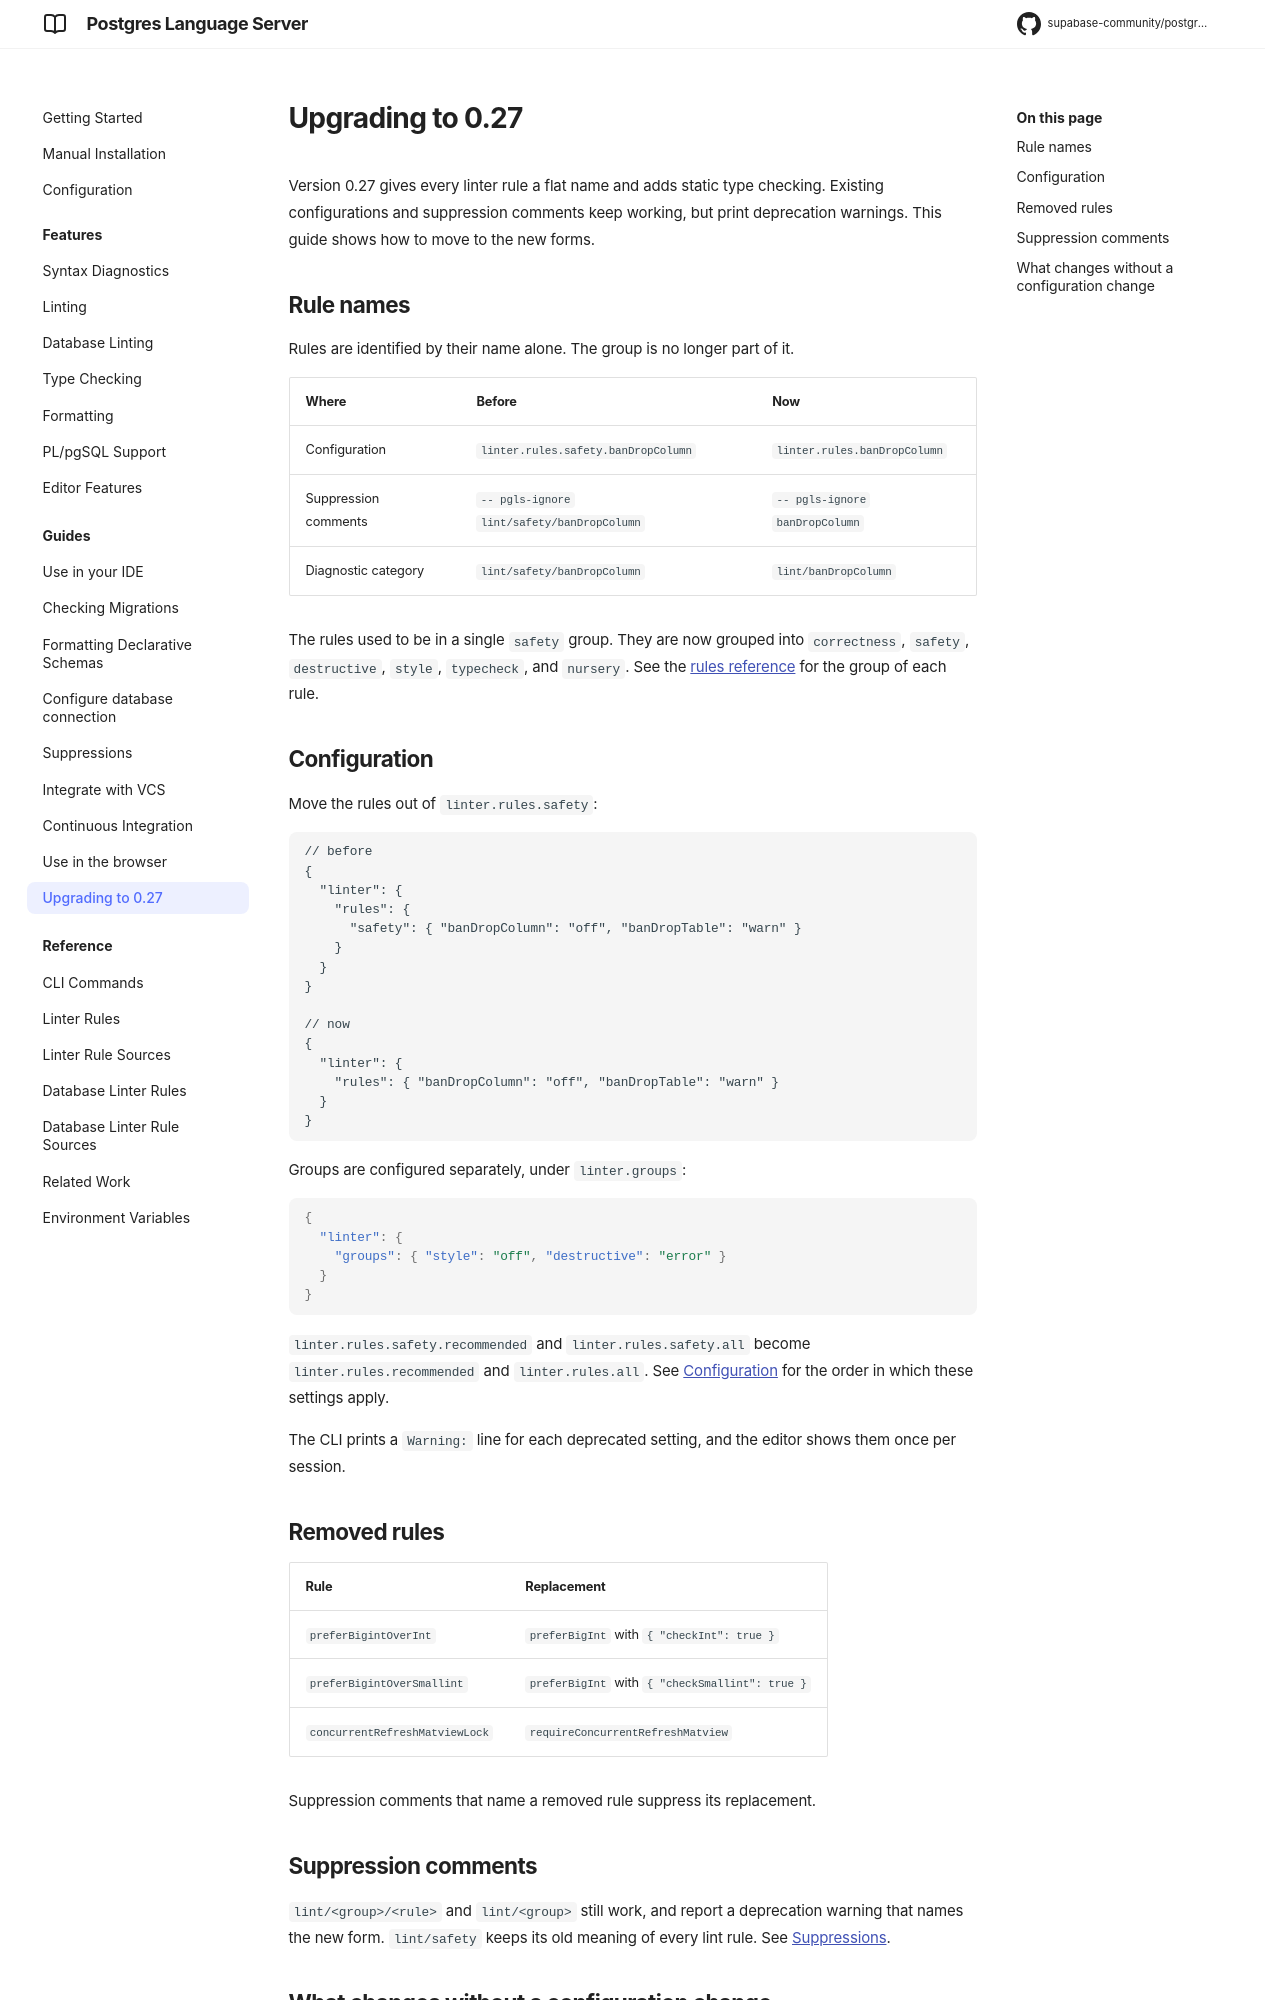

repository: supabase-community/postgres-language-server · page: main/guides/upgrading_to_0_27/index.html · generator: mkdocs

# Upgrading to 0.27

Version 0.27 gives every linter rule a flat name and adds static type checking. Existing configurations and suppression comments keep working, but print deprecation warnings. This guide shows how to move to the new forms.

## Rule names

Rules are identified by their name alone. The group is no longer part of it.

| Where | Before | Now |
| --- | --- | --- |
| Configuration | `linter.rules.safety.banDropColumn` | `linter.rules.banDropColumn` |
| Suppression comments | `-- pgls-ignore lint/safety/banDropColumn` | `-- pgls-ignore banDropColumn` |
| Diagnostic category | `lint/safety/banDropColumn` | `lint/banDropColumn` |

The rules used to be in a single `safety` group. They are now grouped into `correctness`, `safety`, `destructive`, `style`, `typecheck`, and `nursery`. See the [rules reference](../reference/rules.md) for the group of each rule.

## Configuration

Move the rules out of `linter.rules.safety`:

```jsonc
// before
{
  "linter": {
    "rules": {
      "safety": { "banDropColumn": "off", "banDropTable": "warn" }
    }
  }
}

// now
{
  "linter": {
    "rules": { "banDropColumn": "off", "banDropTable": "warn" }
  }
}
```

Groups are configured separately, under `linter.groups`:

```json
{
  "linter": {
    "groups": { "style": "off", "destructive": "error" }
  }
}
```

`linter.rules.safety.recommended` and `linter.rules.safety.all` become `linter.rules.recommended` and `linter.rules.all`. See [Configuration](../configuration.md#precedence) for the order in which these settings apply.

The CLI prints a `Warning:` line for each deprecated setting, and the editor shows them once per session.

## Removed rules

| Rule | Replacement |
| --- | --- |
| `preferBigintOverInt` | `preferBigInt` with `{ "checkInt": true }` |
| `preferBigintOverSmallint` | `preferBigInt` with `{ "checkSmallint": true }` |
| `concurrentRefreshMatviewLock` | `requireConcurrentRefreshMatview` |

Suppression comments that name a removed rule suppress its replacement.

## Suppression comments

`lint/<group>/<rule>` and `lint/<group>` still work, and report a deprecation warning that names the new form. `lint/safety` keeps its old meaning of every lint rule. See [Suppressions](suppressions.md).
